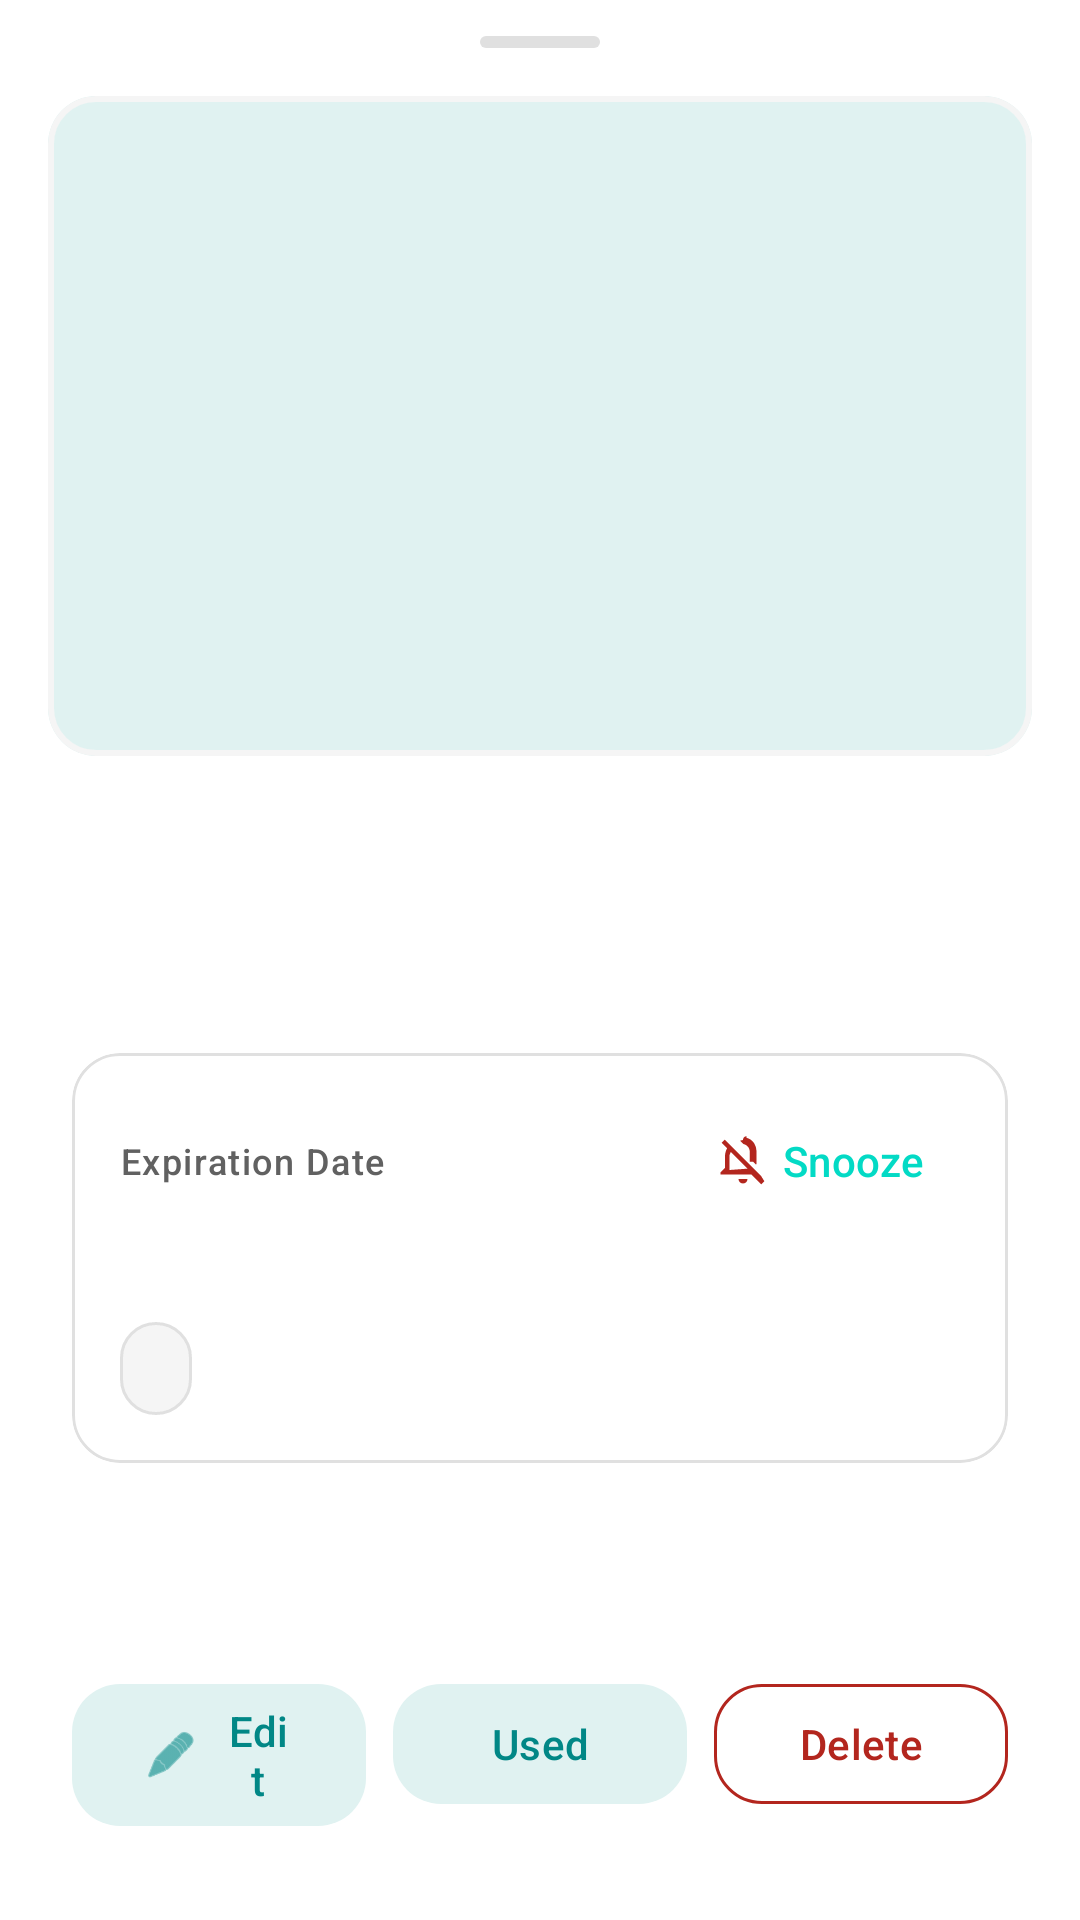

Produce the Android XML layout that renders to this screen, including the resource entries it uses.
<!-- AndroidManifest.xml: application theme Theme.ExpiryX -->
<!-- res/layout/bottom_sheet_product_detail.xml -->
<?xml version="1.0" encoding="utf-8"?>
<LinearLayout
    xmlns:android="http://schemas.android.com/apk/res/android"
    xmlns:app="http://schemas.android.com/apk/res-auto"
    xmlns:tools="http://schemas.android.com/tools"
    android:layout_width="match_parent"
    android:layout_height="wrap_content"
    android:background="@drawable/bottom_sheet_surface_bg"
    android:orientation="vertical">

    <View
        android:layout_width="40dp"
        android:layout_height="4dp"
        android:layout_gravity="center_horizontal"
        android:layout_marginTop="12dp"
        android:background="@drawable/bottom_sheet_drag_handle" />

    <androidx.core.widget.NestedScrollView
        android:layout_width="match_parent"
        android:layout_height="wrap_content"
        android:clipToPadding="false"
        android:fillViewport="true"
        android:paddingBottom="16dp">

        <LinearLayout
            android:layout_width="match_parent"
            android:layout_height="wrap_content"
            android:orientation="vertical">

            <com.google.android.material.card.MaterialCardView
                android:layout_width="match_parent"
                android:layout_height="220dp"
                android:layout_marginHorizontal="16dp"
                android:layout_marginTop="16dp"
                app:cardCornerRadius="16dp"
                app:cardElevation="0dp"
                app:strokeWidth="2dp"
                app:strokeColor="?attr/colorSurfaceVariant">

                <ImageView
                    android:id="@+id/imgProductDetail"
                    android:layout_width="match_parent"
                    android:layout_height="match_parent"
                    android:background="?attr/colorPrimaryContainer"
                    android:contentDescription="@string/product_image"
                    android:scaleType="centerCrop"
                    android:src="@drawable/ic_placeholder" />
            </com.google.android.material.card.MaterialCardView>

            <LinearLayout
                android:layout_width="match_parent"
                android:layout_height="wrap_content"
                android:orientation="vertical"
                android:paddingHorizontal="24dp"
                android:paddingTop="20dp">

                <TextView
                    android:id="@+id/txtDetailName"
                    android:layout_width="match_parent"
                    android:layout_height="wrap_content"
                    android:textAppearance="?attr/textAppearanceHeadlineMedium"
                    android:textColor="?attr/colorOnSurface"
                    tools:text="Organic Whole Milk" />

                <TextView
                    android:id="@+id/txtDetailBrand"
                    android:layout_width="match_parent"
                    android:layout_height="wrap_content"
                    android:layout_marginTop="4dp"
                    android:textAppearance="?attr/textAppearanceBodyLarge"
                    android:textColor="?attr/colorOnSurfaceVariant"
                    tools:text="Brand Name" />

                <com.google.android.material.card.MaterialCardView
                    android:layout_width="match_parent"
                    android:layout_height="wrap_content"
                    android:layout_marginTop="16dp"
                    app:cardBackgroundColor="?attr/colorSurface"
                    app:cardCornerRadius="16dp"
                    app:cardElevation="0dp"
                    app:strokeColor="@color/settings_card_border"
                    app:strokeWidth="1dp">

                    <LinearLayout
                        android:layout_width="match_parent"
                        android:layout_height="wrap_content"
                        android:orientation="vertical"
                        android:padding="16dp">

                        <LinearLayout
                            android:layout_width="match_parent"
                            android:layout_height="wrap_content"
                            android:gravity="center_vertical"
                            android:orientation="horizontal">

                            <TextView
                                android:layout_width="0dp"
                                android:layout_height="wrap_content"
                                android:layout_weight="1"
                                android:text="@string/expiry_date_label"
                                android:textAppearance="?attr/textAppearanceLabelMedium"
                                android:textColor="?attr/colorOnSurfaceVariant" />

                            <com.google.android.material.button.MaterialButton
                                android:id="@+id/btnSnooze"
                                style="@style/Widget.Material3.Button.TextButton"
                                android:layout_width="wrap_content"
                                android:layout_height="wrap_content"
                                android:minHeight="40dp"
                                android:text="Snooze"
                                app:icon="@drawable/ic_notification_off"
                                app:iconSize="18dp"
                                app:iconTint="?attr/colorError" />
                        </LinearLayout>

                        <TextView
                            android:id="@+id/txtDetailExpiry"
                            android:layout_width="wrap_content"
                            android:layout_height="wrap_content"
                            android:layout_marginTop="4dp"
                            android:textAppearance="?attr/textAppearanceTitleMedium"
                            android:textColor="?attr/colorOnSurface"
                            tools:text="Expires: 12/06/2026" />

                        <TextView
                            android:id="@+id/txtDetailDaysRemaining"
                            android:layout_width="wrap_content"
                            android:layout_height="wrap_content"
                            android:layout_marginTop="8dp"
                            android:background="@drawable/pill_expiry_safe_bg"
                            android:paddingHorizontal="12dp"
                            android:paddingVertical="6dp"
                            android:textAppearance="?attr/textAppearanceLabelLarge"
                            tools:text="5 days left" />
                    </LinearLayout>
                </com.google.android.material.card.MaterialCardView>

                <LinearLayout
                    android:layout_width="match_parent"
                    android:layout_height="wrap_content"
                    android:layout_marginTop="12dp"
                    android:orientation="horizontal">

                    <TextView
                        android:id="@+id/txtDetailQuantity"
                        android:layout_width="0dp"
                        android:layout_height="wrap_content"
                        android:layout_weight="1"
                        android:textAppearance="?attr/textAppearanceBodyMedium"
                        android:textColor="?attr/colorOnSurface"
                        tools:text="Quantity: 2" />

                    <TextView
                        android:id="@+id/txtDetailWeight"
                        android:layout_width="0dp"
                        android:layout_height="wrap_content"
                        android:layout_weight="1"
                        android:gravity="end"
                        android:textAppearance="?attr/textAppearanceBodyMedium"
                        android:textColor="?attr/colorOnSurface"
                        tools:text="Weight: 500 g" />
                </LinearLayout>

                <TextView
                    android:id="@+id/txtDetailBarcode"
                    android:layout_width="wrap_content"
                    android:layout_height="wrap_content"
                    android:layout_marginTop="8dp"
                    android:textAppearance="?attr/textAppearanceBodySmall"
                    android:textColor="?attr/colorOnSurfaceVariant"
                    android:visibility="gone"
                    tools:text="Barcode: 123456" />

                <TextView
                    android:id="@+id/txtDetailDateAdded"
                    android:layout_width="wrap_content"
                    android:layout_height="wrap_content"
                    android:layout_marginTop="4dp"
                    android:textAppearance="?attr/textAppearanceLabelSmall"
                    android:textColor="?attr/colorOnSurfaceVariant"
                    tools:text="Added: 01/01/2024" />

                <TextView
                    android:id="@+id/txtDetailDateModified"
                    android:layout_width="wrap_content"
                    android:layout_height="wrap_content"
                    android:layout_marginTop="2dp"
                    android:textAppearance="?attr/textAppearanceLabelSmall"
                    android:textColor="?attr/colorOnSurfaceVariant"
                    android:visibility="gone"
                    tools:text="Modified: 01/01/2024" />

                <LinearLayout
                    android:layout_width="match_parent"
                    android:layout_height="wrap_content"
                    android:layout_marginTop="20dp"
                    android:baselineAligned="false"
                    android:orientation="horizontal">

                    <com.google.android.material.button.MaterialButton
                        android:id="@+id/btnEdit"
                        style="@style/Widget.Material3.Button.TonalButton"
                        android:layout_width="0dp"
                        android:layout_height="wrap_content"
                        android:layout_marginEnd="6dp"
                        android:layout_weight="1"
                        android:minHeight="48dp"
                        android:text="@string/edit"
                        app:backgroundTint="?attr/colorPrimaryContainer"
                        app:cornerRadius="16dp"
                        app:icon="@android:drawable/ic_menu_edit"
                        app:iconTint="?attr/colorOnPrimaryContainer" />

                    <com.google.android.material.button.MaterialButton
                        android:id="@+id/btnMarkAsUsed"
                        style="@style/Widget.Material3.Button.TonalButton"
                        android:layout_width="0dp"
                        android:layout_height="wrap_content"
                        android:layout_marginHorizontal="3dp"
                        android:layout_weight="1"
                        android:minHeight="48dp"
                        android:text="@string/mark_as_used"
                        app:backgroundTint="?attr/colorPrimaryContainer"
                        app:cornerRadius="16dp"
                        app:iconTint="?attr/colorOnPrimaryContainer" />

                    <com.google.android.material.button.MaterialButton
                        android:id="@+id/btnDelete"
                        style="@style/Widget.Material3.Button.OutlinedButton"
                        android:layout_width="0dp"
                        android:layout_height="wrap_content"
                        android:layout_marginStart="6dp"
                        android:layout_weight="1"
                        android:minHeight="48dp"
                        android:text="@string/delete"
                        android:textColor="?attr/colorError"
                        app:cornerRadius="16dp"
                        app:strokeColor="?attr/colorError" />
                </LinearLayout>
            </LinearLayout>
        </LinearLayout>
    </androidx.core.widget.NestedScrollView>
</LinearLayout>
<!-- resources referenced by this layout -->
<resources>
  <color name="settings_card_border">#E0E0E0</color>
  <!-- drawable bottom_sheet_drag_handle (drawable) -->
  <?xml version="1.0" encoding="utf-8"?>
  <shape xmlns:android="http://schemas.android.com/apk/res/android"
      android:shape="rectangle">
      <solid android:color="@color/settings_card_border" />
      <corners android:radius="999dp" />
  </shape>
  <!-- drawable ic_notification_off (drawable) -->
  <vector xmlns:android="http://schemas.android.com/apk/res/android"
      android:width="24dp"
      android:height="24dp"
      android:viewportWidth="24"
      android:viewportHeight="24">
      <path
          android:fillColor="@android:color/white"
          android:pathData="M16.47,12.35l1.32,1.32c0.14,-0.21 0.21,-0.44 0.21,-0.67L18,8c0,-3.07 -1.63,-5.64 -4.5,-6.32L13.5,1c-0.83,0 -1.5,0.67 -1.5,1.5v0.18c-0.45,0.06 -0.89,0.17 -1.3,0.32l1.45,1.45c1.47,0.33 2.85,1.49 2.85,3.55v4.35zM20,18.61L18.39,17L5,3.61L3.89,2.5L2.5,3.89l2.43,2.43C4.34,7.4 4,8.66 4,10v5l-2,2v1h13.73l4.38,4.38L21.5,21l-1.5,-2.39zM6,16v-6c0,-0.74 0.23,-1.43 0.61,-1.99l7.39,7.39L6,16zM12,22c1.1,0 2,-0.9 2,-2h-4c0,1.1 0.9,2 2,2z" />
  </vector>
  <!-- drawable pill_expiry_safe_bg (drawable) -->
  <?xml version="1.0" encoding="utf-8"?>
  <shape xmlns:android="http://schemas.android.com/apk/res/android"
      android:shape="rectangle">
      <solid android:color="?attr/colorSurfaceVariant" />
      <stroke android:width="1dp" android:color="@color/settings_card_border" />
      <corners android:radius="999dp" />
  </shape>
  <string name="delete">Delete</string>
  <string name="edit">Edit</string>
  <string name="expiry_date_label">Expiration Date</string>
  <string name="mark_as_used">Used</string>
  <string name="product_image">Product image</string>
  <style name="Theme.ExpiryX" parent="Theme.ExpiryX.Aqua" />
  <style name="Theme.ExpiryX.Aqua" parent="Theme.ExpiryX.Base">
          <item name="colorPrimary">@color/teal_200</item>
          <item name="colorOnPrimary">@color/white</item>
          <item name="colorPrimaryContainer">@color/your_teal_color_light</item>
          <item name="colorOnPrimaryContainer">@color/teal_700</item>
          <item name="colorSecondary">@color/teal_700</item>
          <item name="colorOnSecondary">@color/white</item>
          <item name="colorSecondaryContainer">@color/your_teal_color_light</item>
          <item name="colorOnSecondaryContainer">@color/teal_700</item>
      </style>
  <color name="teal_200">#FF03DAC5</color>
  <color name="white">#FFFFFFFF</color>
  <color name="your_teal_color_light">#E0F2F1</color>
  <color name="teal_700">#FF018786</color>
  <color name="black">#FF000000</color>
  <color name="grey_100">#F5F5F5</color>
  <color name="grey_700">#616161</color>
  <style name="ThemeOverlay.ExpiryX.BottomSheetDialog" parent="Theme.Material3.DayNight.BottomSheetDialog">
          <item name="android:windowBackground">@android:color/transparent</item>
          <item name="android:windowIsTranslucent">true</item>
          <item name="android:backgroundDimEnabled">true</item>
          <item name="android:windowSoftInputMode">adjustResize</item>
          <item name="colorPrimary">?attr/colorPrimary</item>
          <item name="colorOnPrimary">?attr/colorOnPrimary</item>
          <item name="colorPrimaryContainer">?attr/colorPrimaryContainer</item>
          <item name="colorOnPrimaryContainer">?attr/colorOnPrimaryContainer</item>
          <item name="colorSecondary">?attr/colorSecondary</item>
          <item name="colorOnSecondary">?attr/colorOnSecondary</item>
      </style>
  <color name="expiry_text_safe_light">#2E7D32</color>
  <color name="expiry_text_urgent_light">#E65100</color>
  <color name="expiry_text_expired_light">#B71C1C</color>
  <color name="expiry_text_unknown_light">#757575</color>
</resources>
